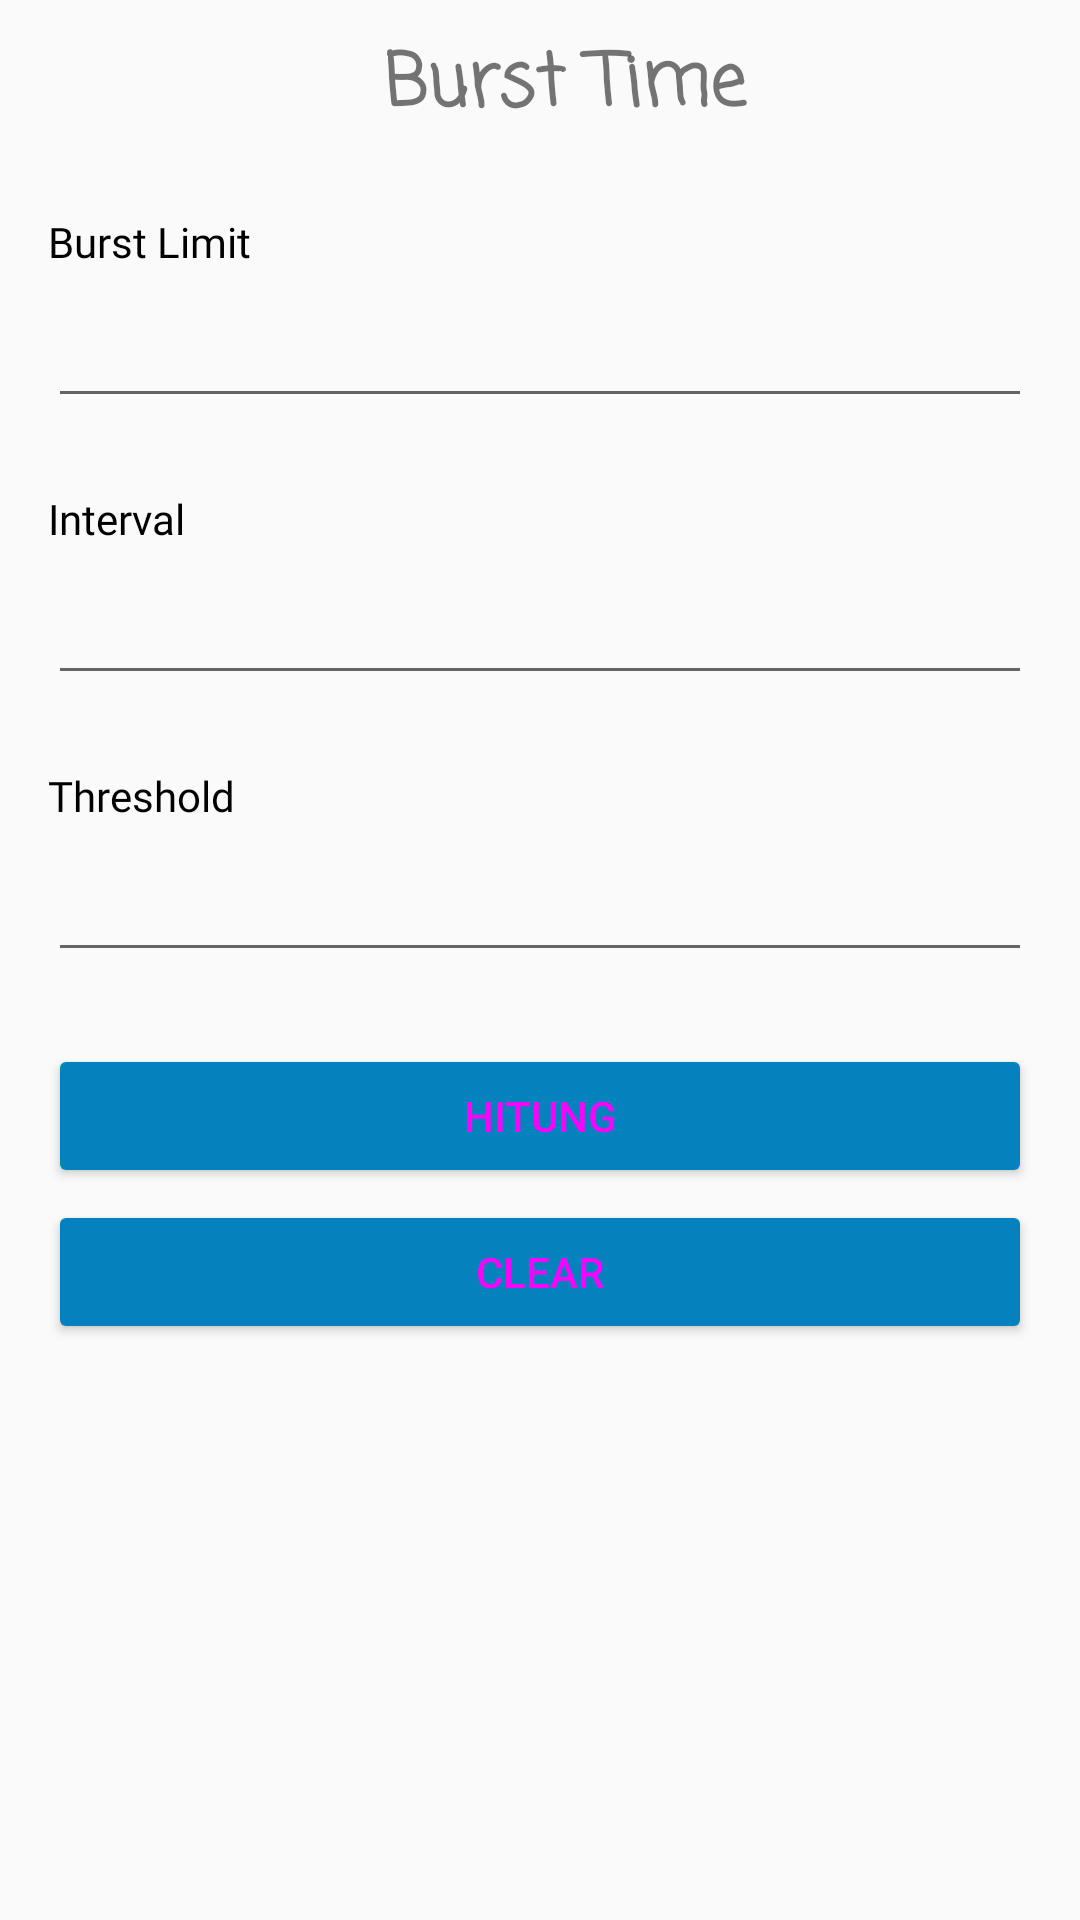

Layout XML and referenced resources for this Android screen:
<!-- AndroidManifest.xml: application theme AppTheme -->
<!-- res/layout/fragment_burst_time.xml -->
<?xml version="1.0" encoding="utf-8"?>
<LinearLayout xmlns:android="http://schemas.android.com/apk/res/android"
    xmlns:tools="http://schemas.android.com/tools"
    android:layout_width="match_parent"
    android:layout_height="match_parent"
    tools:context=".fragments.BurstTimeFragment"
    android:id="@+id/linearLayout"
    android:orientation="vertical">

    <TextView
        android:layout_width="match_parent"
        android:layout_height="wrap_content"
        android:fontFamily="casual"
        android:text="Burst Time"
        android:gravity="center"
        android:textSize="24sp"
        android:textStyle="bold"
        android:layout_marginStart="16dp"
        android:layout_marginLeft="16dp"
        android:layout_marginTop="10dp"/>

    <TextView
        android:layout_width="wrap_content"
        android:layout_height="wrap_content"
        android:text="Burst Limit"
        style="@style/Label"
        android:layout_marginStart="16dp"
        android:layout_marginLeft="16dp"
        android:layout_marginTop="24dp"/>

    <EditText
        android:id="@+id/edt_burst_limit"
        android:layout_width="match_parent"
        android:layout_height="wrap_content"
        android:layout_marginStart="16dp"
        android:layout_marginTop="8dp"
        android:layout_marginEnd="16dp"
        android:inputType="number" />

    <TextView
        style="@style/Label"
        android:layout_width="wrap_content"
        android:layout_height="wrap_content"
        android:layout_marginStart="16dp"
        android:layout_marginLeft="16dp"
        android:layout_marginTop="24dp"
        android:text="Interval" />

    <EditText
        android:id="@+id/edt_interval"
        android:layout_width="match_parent"
        android:layout_height="wrap_content"
        android:layout_marginStart="16dp"
        android:layout_marginTop="8dp"
        android:layout_marginEnd="16dp"
        android:inputType="number" />

    <TextView
        style="@style/Label"
        android:layout_width="wrap_content"
        android:layout_height="wrap_content"
        android:layout_marginStart="16dp"
        android:layout_marginLeft="16dp"
        android:layout_marginTop="24dp"
        android:text="Threshold" />

    <EditText
        android:id="@+id/edt_threshold"
        android:layout_width="match_parent"
        android:layout_height="wrap_content"
        android:layout_marginStart="16dp"
        android:layout_marginTop="8dp"
        android:layout_marginEnd="16dp"
        android:inputType="number" />

    <Button
        android:id="@+id/btn_hitung"
        android:layout_width="match_parent"
        android:layout_height="wrap_content"
        android:theme="@style/Widget.MaterialComponents.Button"
        android:text="Hitung"
        android:layout_marginStart="16dp"
        android:layout_marginEnd="16dp"
        android:layout_marginTop="24dp"/>

    <Button
        android:id="@+id/btn_clear"
        android:layout_width="match_parent"
        android:layout_height="wrap_content"
        android:theme="@style/Widget.MaterialComponents.Button"
        android:layout_marginStart="16dp"
        android:layout_marginEnd="16dp"
        android:layout_marginTop="4dp"
        android:text="Clear"/>

    <LinearLayout
        android:layout_width="match_parent"
        android:layout_height="wrap_content"
        android:weightSum="2"
        android:orientation="horizontal"
        android:layout_margin="16dp">

        <TextView
            android:id="@+id/tv_result_burst_time"
            android:layout_width="match_parent"
            android:layout_height="match_parent"
            tools:text="Burst Time\n\n0\ndetik"
            style="@style/Result"
            android:gravity="center_horizontal"
            android:layout_weight="1"/>

        <TextView
            android:id="@+id/tv_result_max_limit"
            android:layout_width="match_parent"
            android:layout_height="match_parent"
            android:layout_weight="1"
            tools:text="Max Limit\n\n0\nKbps"
            style="@style/Result"
            android:gravity="center_horizontal"/>

    </LinearLayout>

</LinearLayout>
<!-- resources referenced by this layout -->
<resources>
  <style name="Label">
          <item name="android:fontFamily">@font/roboto_regular</item>
          <item name="android:textSize">14sp</item>
          <item name="android:textColor">#000</item>
      </style>
  <style name="Result">
          <item name="android:fontFamily">sans-serif-condensed</item>
          <item name="android:textSize">30sp</item>
      </style>
  <style name="AppTheme" parent="Theme.AppCompat.Light.DarkActionBar">
          
          <item name="colorPrimary">@color/colorPrimary</item>
          <item name="colorPrimaryDark">@color/colorPrimaryDark</item>
          <item name="colorAccent">@color/colorAccent</item>
      </style>
  <color name="colorPrimary">#0382BD</color>
  <color name="colorPrimaryDark">#3F51B5</color>
  <color name="colorAccent">#00BCD4</color>
</resources>
